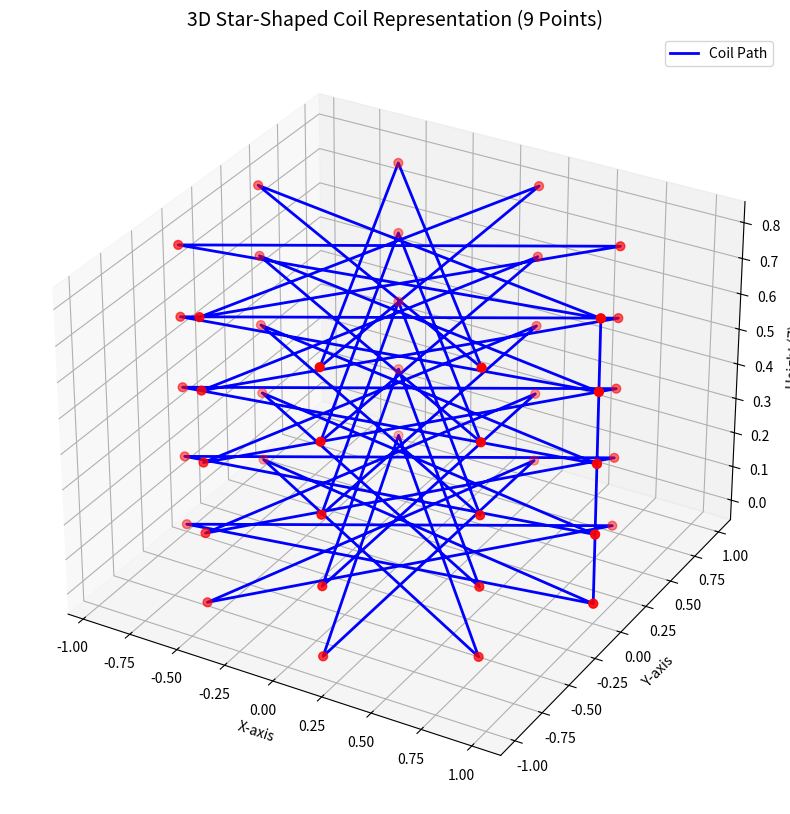

Generate this figure with matplotlib: (Note: this script raises an exception after producing the figure.)
# Re-import necessary libraries since execution state was reset
import numpy as np
import matplotlib.pyplot as plt
from mpl_toolkits.mplot3d import Axes3D

# Define the base sequence for the star-shaped coil using only 9 points
base_sequence = [1, 5, 9, 4, 8, 3, 7, 2, 6, 1]  # This sequence should only use 9 unique points

# Define number of turns in the coil and spacing in the Z-direction
num_turns = 5  # Number of full cycles up the coil
z_spacing = 0.2  # Distance between layers in the Z-direction

# Define the 9 points evenly spaced around a circle
angles = np.linspace(0, 2 * np.pi, 10)[:-1]  # 9 points in a circular arrangement
positions = {i+1: (np.cos(angle), np.sin(angle)) for i, angle in enumerate(angles)}

# Generate 3D coil wire path using only the 9 points
x_vals, y_vals, z_vals = [], [], []
for turn in range(num_turns):
    z_layer = turn * z_spacing  # Increase height per turn
    for num in base_sequence:
        x, y = positions[num]  # Get (x, y) position from the sequence
        x_vals.append(x)
        y_vals.append(y)
        z_vals.append(z_layer)  # Move up in height with each full loop

# Plot 3D Coil
fig = plt.figure(figsize=(10, 10))
ax = fig.add_subplot(111, projection='3d')

# Plot the coil wire path
ax.plot(x_vals, y_vals, z_vals, color='blue', linewidth=2, label="Coil Path")

# Mark each coil point
ax.scatter(x_vals, y_vals, z_vals, color='red', s=40)

# Set labels and title
ax.set_xlabel("X-axis")
ax.set_ylabel("Y-axis")
ax.set_zlabel("Height (Z)")
ax.set_title("3D Star-Shaped Coil Representation (9 Points)", fontsize=14)
ax.legend()
# ✅ Get the script filename dynamically and save as pdf
import os
script_name = os.path.splitext(os.path.basename(__file__))[0]
# filename = f"{script_name}.pdf"
# plt.savefig(filename, format="pdf", bbox_inches="tight")
filename = f"{script_name}.png"
plt.savefig(filename, dpi=150)  # Save image with high resolution
plt.tight_layout()
plt.show()
